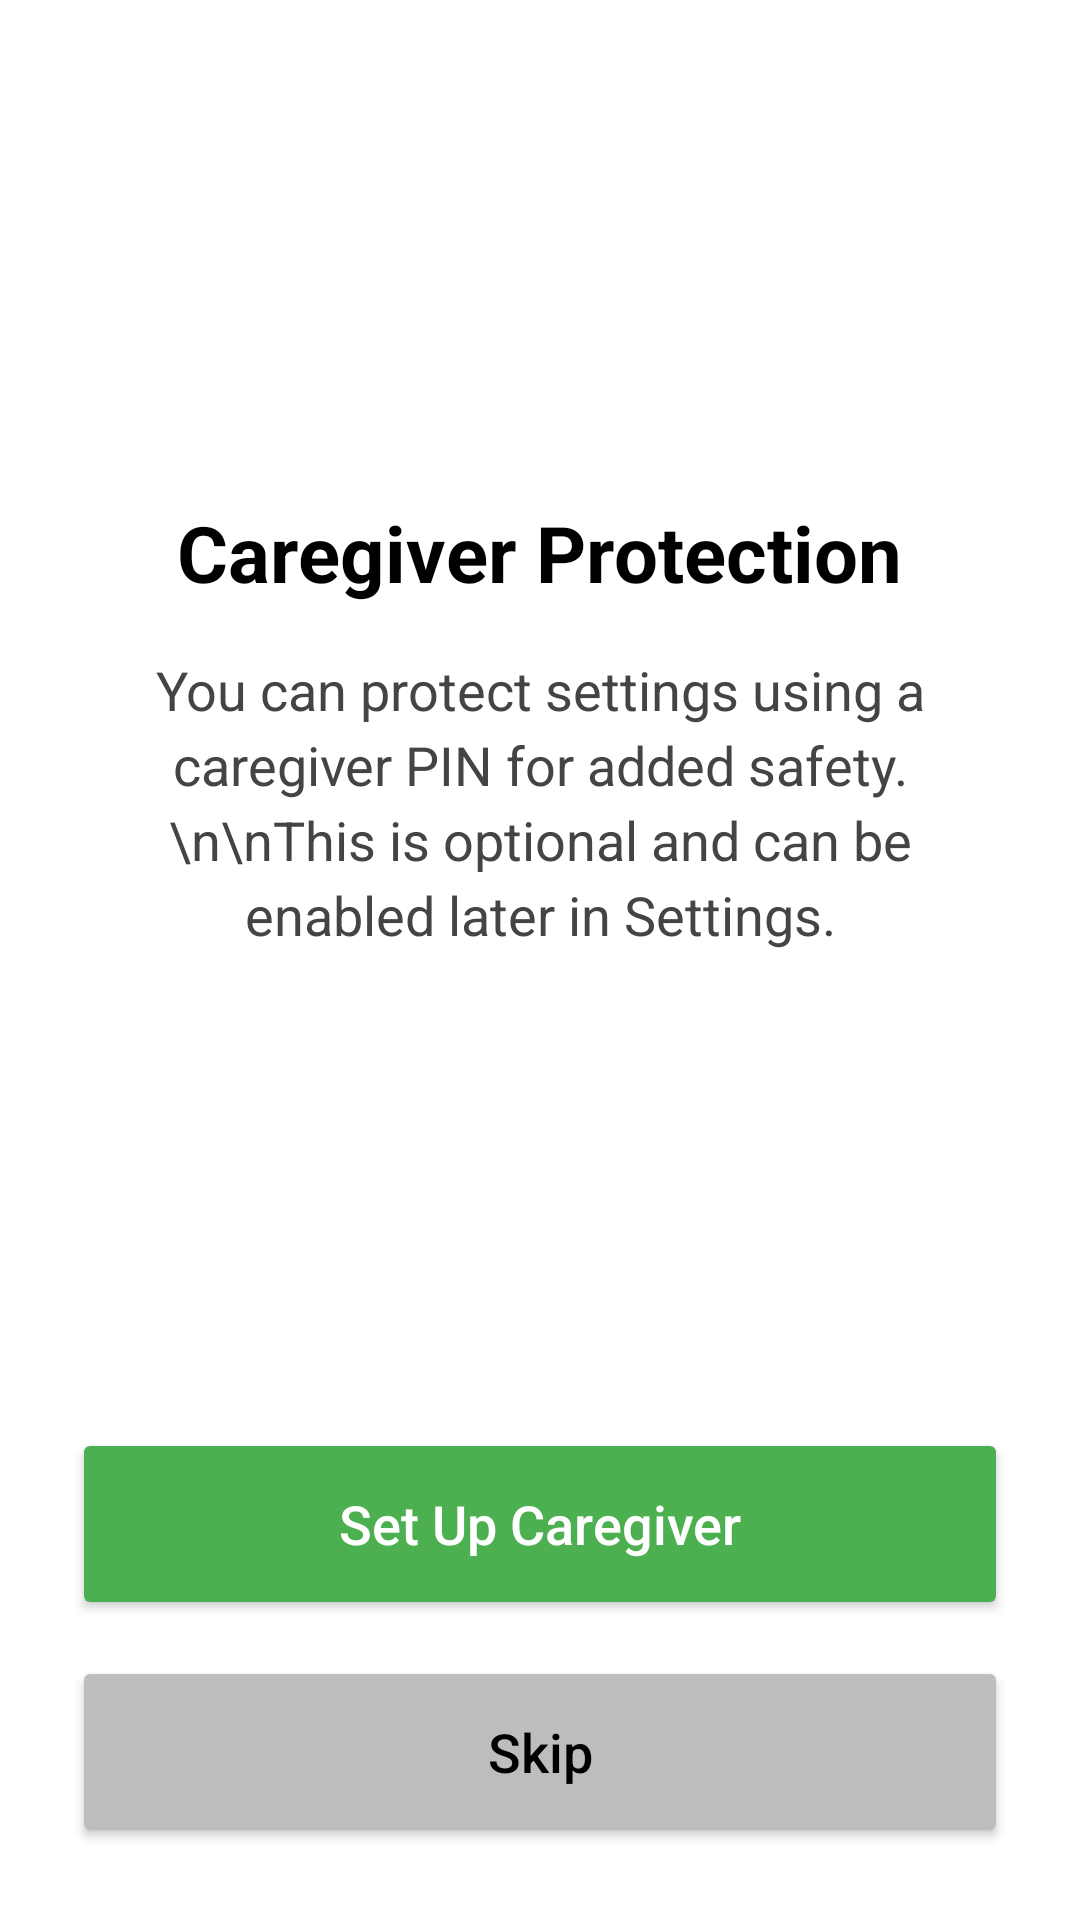

This screen was rendered from an Android layout file. Write that file and the resources it references.
<!-- AndroidManifest.xml: application theme Theme.ElderEase -->
<!-- res/layout/activity_caregiver_setup.xml -->
<?xml version="1.0" encoding="utf-8"?>
<LinearLayout
    xmlns:android="http://schemas.android.com/apk/res/android"
    android:layout_width="match_parent"
    android:layout_height="match_parent"
    android:orientation="vertical"
    android:padding="24dp"
    android:background="@android:color/white">

    
    <View
        android:layout_width="match_parent"
        android:layout_height="0dp"
        android:layout_weight="1" />

    
    <LinearLayout
        android:layout_width="match_parent"
        android:layout_height="wrap_content"
        android:orientation="vertical"
        android:gravity="center_horizontal">

        
        <TextView
            android:id="@+id/txtTitle"
            android:layout_width="wrap_content"
            android:layout_height="wrap_content"
            android:text="Caregiver Protection"
            android:textSize="26sp"
            android:textStyle="bold"
            android:textColor="@android:color/black"
            android:gravity="center" />

        
        <View
            android:layout_width="match_parent"
            android:layout_height="16dp" />

        
        <TextView
            android:id="@+id/txtDescription"
            android:layout_width="280dp"
            android:layout_height="wrap_content"
            android:text="You can protect settings using a caregiver PIN for added safety.\n\nThis is optional and can be enabled later in Settings."
            android:textSize="18sp"
            android:textColor="#444444"
            android:gravity="center"
            android:lineSpacingExtra="4dp" />

    </LinearLayout>

    
    <View
        android:layout_width="match_parent"
        android:layout_height="0dp"
        android:layout_weight="1" />

    
    <Button
        android:id="@+id/btnSetup"
        android:layout_width="match_parent"
        android:layout_height="64dp"
        android:text="Set Up Caregiver"
        android:textSize="18sp"
        android:textAllCaps="false"
        android:backgroundTint="#4CAF50"
        android:textColor="@android:color/white"
        android:layout_marginTop="16dp"
        android:layout_marginBottom="12dp" />

    <Button
        android:id="@+id/btnSkip"
        android:layout_width="match_parent"
        android:layout_height="64dp"
        android:text="Skip"
        android:textSize="18sp"
        android:textAllCaps="false"
        android:backgroundTint="#BDBDBD"
        android:textColor="@android:color/black" />

</LinearLayout>
<!-- resources referenced by this layout -->
<resources>
  <style name="Theme.ElderEase" parent="Theme.AppCompat.DayNight.NoActionBar">
  
          
  
      </style>
</resources>
